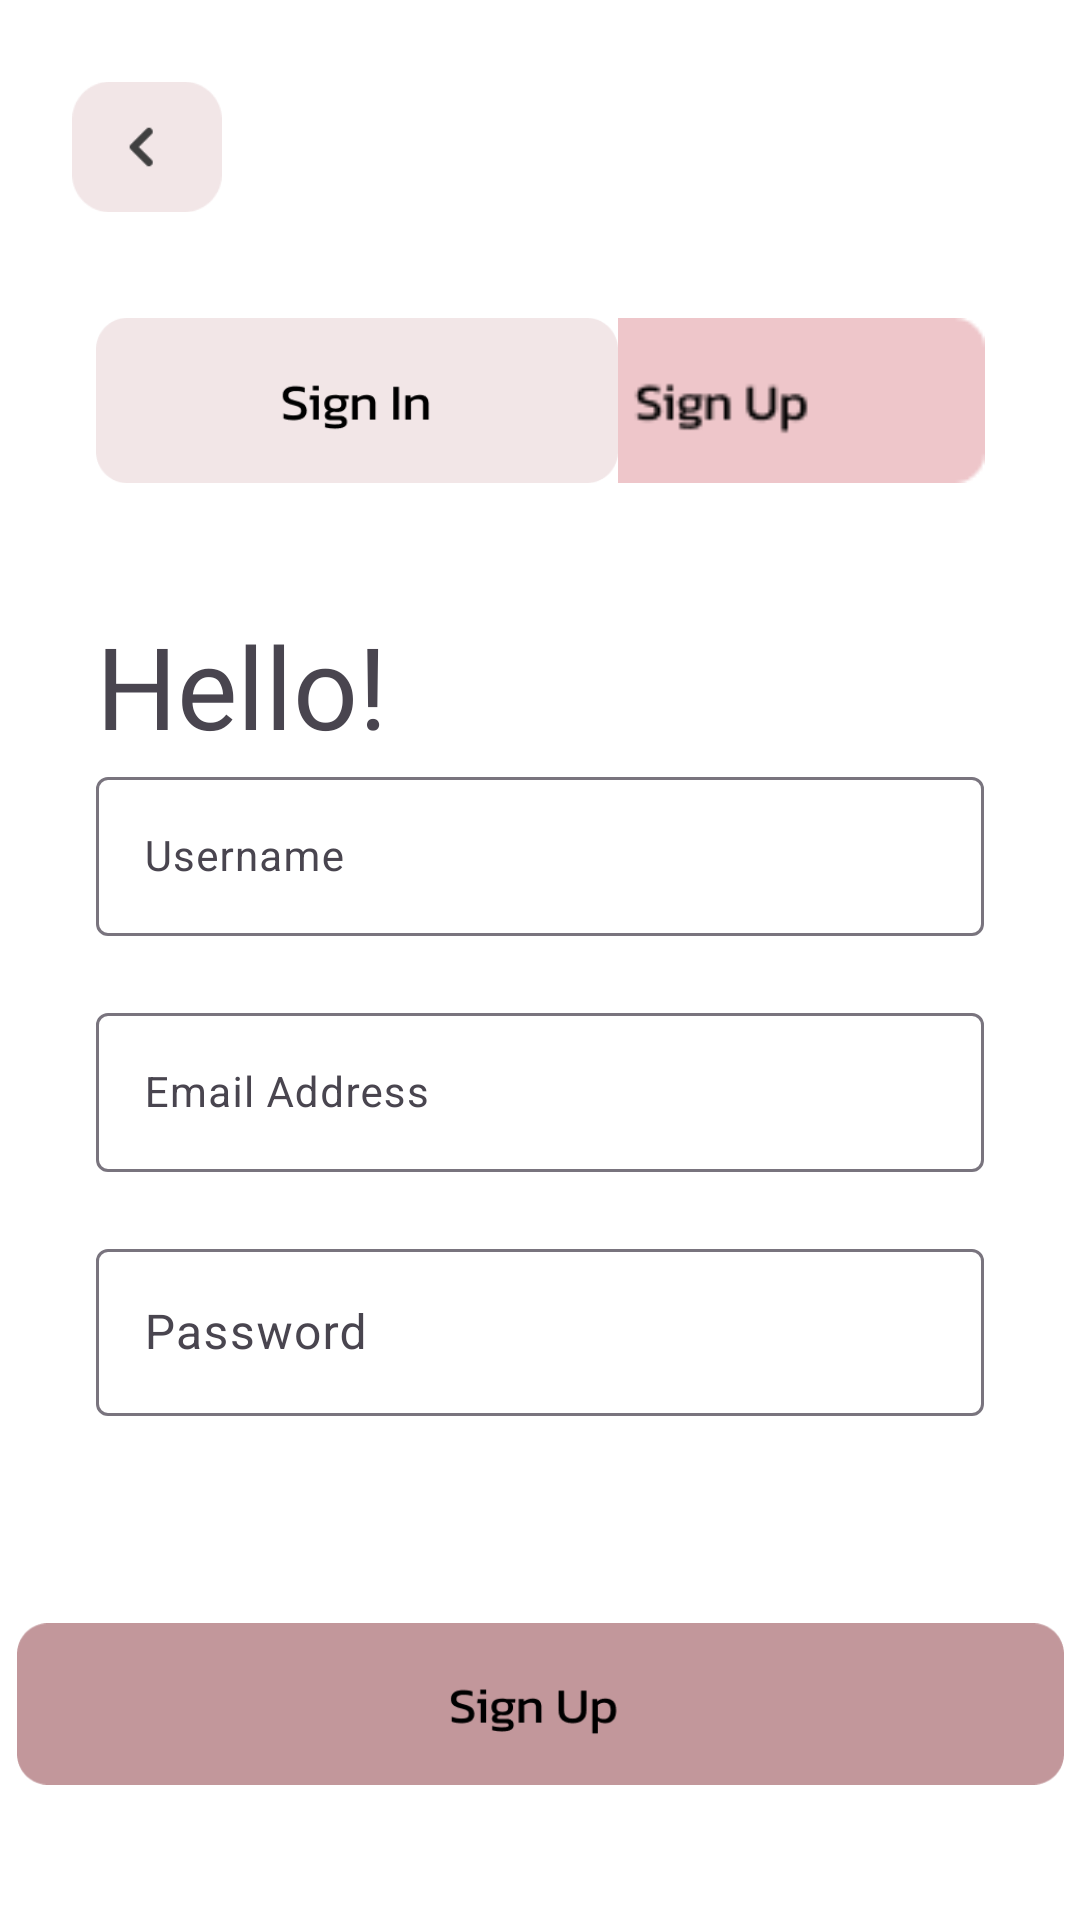

Produce the Android XML layout that renders to this screen, including the resource entries it uses.
<!-- AndroidManifest.xml: application theme Theme.KeyApp -->
<!-- res/layout/activity_register.xml -->
<?xml version="1.0" encoding="utf-8"?>
<LinearLayout xmlns:android="http://schemas.android.com/apk/res/android"
    xmlns:app="http://schemas.android.com/apk/res-auto"
    xmlns:tools="http://schemas.android.com/tools"
    android:id="@+id/regist"
    android:layout_width="match_parent"
    android:layout_height="match_parent"
    android:orientation="vertical"
    android:background="@color/white"
    tools:context=".Register.RegisterActivity">

    <androidx.constraintlayout.widget.ConstraintLayout
        android:layout_width="match_parent"
        android:layout_height="76dp">

        <ImageButton
            android:id="@+id/reg_backbtn"
            android:layout_width="50dp"
            android:layout_height="50dp"
            android:layout_marginStart="24dp"
            android:layout_marginTop="24dp"
            android:background="@android:color/transparent"
            android:scaleType="fitCenter"
            app:layout_constraintStart_toStartOf="parent"
            app:layout_constraintTop_toTopOf="parent"
            android:contentDescription="back"
            app:srcCompat="@drawable/arrow_nh" />
    </androidx.constraintlayout.widget.ConstraintLayout>

    <androidx.constraintlayout.widget.ConstraintLayout
        android:layout_width="match_parent"
        android:layout_height="99dp">

        <LinearLayout
            android:layout_width="match_parent"
            android:layout_height="match_parent"
            android:orientation="horizontal">

            <androidx.constraintlayout.widget.ConstraintLayout
                android:layout_width="wrap_content"
                android:layout_height="match_parent">

                <ImageButton
                    android:id="@+id/reg_signInBtn2"
                    android:layout_width="174dp"
                    android:layout_height="67dp"
                    android:layout_marginStart="32dp"
                    android:layout_marginTop="24dp"
                    android:background="@android:color/transparent"
                    android:contentDescription="@string/signin"
                    android:scaleType="fitCenter"
                    app:layout_constraintEnd_toEndOf="parent"
                    app:layout_constraintStart_toStartOf="parent"
                    app:layout_constraintTop_toTopOf="parent"
                    app:srcCompat="@drawable/signin_nh" />
            </androidx.constraintlayout.widget.ConstraintLayout>

            <androidx.constraintlayout.widget.ConstraintLayout
                android:layout_width="match_parent"
                android:layout_height="match_parent">

                <ImageButton
                    android:id="@+id/reg_signUpBtn2"
                    android:layout_width="174dp"
                    android:layout_height="67dp"
                    android:layout_marginTop="24dp"
                    android:layout_marginEnd="32dp"
                    android:background="@android:color/transparent"
                    android:contentDescription="@string/signup"
                    android:scaleType="fitCenter"
                    app:layout_constraintEnd_toEndOf="parent"
                    app:layout_constraintTop_toTopOf="parent"
                    app:srcCompat="@drawable/signup" />
            </androidx.constraintlayout.widget.ConstraintLayout>

        </LinearLayout>

    </androidx.constraintlayout.widget.ConstraintLayout>

    <androidx.constraintlayout.widget.ConstraintLayout
        android:layout_width="match_parent"
        android:layout_height="wrap_content">

        <TextView
            android:id="@+id/textView5"
            android:layout_width="wrap_content"
            android:layout_height="wrap_content"
            android:layout_marginStart="32dp"
            android:layout_marginTop="28dp"
            android:fontFamily="@font/alegreyasans_extrabold"
            android:text="@string/signuptitle"
            android:textSize="38sp"
            app:layout_constraintStart_toStartOf="parent"
            app:layout_constraintTop_toTopOf="parent" />

    </androidx.constraintlayout.widget.ConstraintLayout>

    <androidx.constraintlayout.widget.ConstraintLayout
        android:layout_width="match_parent"
        android:layout_height="wrap_content">

        <com.google.android.material.textfield.TextInputLayout
            android:id="@+id/usernameTIL"
            android:layout_width="match_parent"
            android:layout_height="wrap_content"
            android:layout_marginStart="32dp"
            android:layout_marginTop="0dp"
            android:layout_marginEnd="32dp"
            app:errorEnabled="true"
            app:errorTextColor="@color/red"
            app:layout_constraintEnd_toEndOf="parent"
            app:layout_constraintStart_toStartOf="parent"
            app:layout_constraintTop_toTopOf="parent">

            <com.google.android.material.textfield.TextInputEditText
                android:id="@+id/reg_username"
                android:layout_width="match_parent"
                android:layout_height="wrap_content"
                android:hint="@string/username"
                android:textSize="14sp" />
        </com.google.android.material.textfield.TextInputLayout>
    </androidx.constraintlayout.widget.ConstraintLayout>

    <androidx.constraintlayout.widget.ConstraintLayout
        android:layout_width="match_parent"
        android:layout_height="wrap_content">

        <com.google.android.material.textfield.TextInputLayout
            android:id="@+id/emailTIL"
            android:layout_width="match_parent"
            android:layout_height="wrap_content"
            android:layout_marginStart="32dp"
            android:layout_marginTop="0dp"
            android:layout_marginEnd="32dp"
            app:errorEnabled="true"
            app:errorTextColor="@color/red"
            app:layout_constraintEnd_toEndOf="parent"
            app:layout_constraintStart_toStartOf="parent"
            app:layout_constraintTop_toTopOf="parent">

            <com.google.android.material.textfield.TextInputEditText
                android:id="@+id/reg_email"
                android:layout_width="match_parent"
                android:layout_height="wrap_content"
                android:hint="@string/email"
                android:textSize="14sp" />
        </com.google.android.material.textfield.TextInputLayout>

    </androidx.constraintlayout.widget.ConstraintLayout>

    <androidx.constraintlayout.widget.ConstraintLayout
        android:layout_width="match_parent"
        android:layout_height="107dp">

        <com.google.android.material.textfield.TextInputLayout
            android:id="@+id/passwordTIL"
            android:layout_width="match_parent"
            android:layout_height="wrap_content"
            android:layout_marginStart="32dp"
            android:layout_marginTop="0dp"
            android:layout_marginEnd="32dp"
            app:errorEnabled="true"
            app:errorTextColor="@color/red"
            app:layout_constraintEnd_toEndOf="parent"
            app:layout_constraintStart_toStartOf="parent"
            app:layout_constraintTop_toTopOf="parent">

            <com.google.android.material.textfield.TextInputEditText
                android:id="@+id/reg_pass"
                android:layout_width="match_parent"
                android:layout_height="wrap_content"
                android:hint="@string/password"
                android:inputType="textPassword"/>

        </com.google.android.material.textfield.TextInputLayout>

    </androidx.constraintlayout.widget.ConstraintLayout>

    <androidx.constraintlayout.widget.ConstraintLayout
        android:layout_width="match_parent"
        android:layout_height="137dp">

        <ImageButton
            android:id="@+id/reg_signUpBtn"
            android:layout_width="349dp"
            android:layout_height="100dp"
            android:layout_marginStart="32dp"
            android:layout_marginEnd="32dp"
            android:background="@android:color/transparent"
            android:scaleType="fitCenter"
            app:layout_constraintEnd_toEndOf="parent"
            app:layout_constraintStart_toStartOf="parent"
            app:layout_constraintTop_toTopOf="parent"
            android:tooltipText="sign up"
            android:contentDescription="Sign Up"
            app:srcCompat="@drawable/signupbtn" />

    </androidx.constraintlayout.widget.ConstraintLayout>

    <androidx.constraintlayout.widget.ConstraintLayout
        android:layout_width="match_parent"
        android:layout_height="match_parent">


        <TextView
            android:id="@+id/reg_BAregbtn"
            android:layout_width="wrap_content"
            android:layout_height="wrap_content"
            android:layout_marginStart="32dp"
            android:layout_marginTop="16dp"
            android:layout_marginEnd="24dp"
            android:fontFamily="@font/alegreyasans_bold"
            android:text="@string/signupBA"
            android:textColor="@color/text"
            app:layout_constraintEnd_toEndOf="parent"
            app:layout_constraintStart_toStartOf="parent"
            app:layout_constraintTop_toTopOf="parent" />

    </androidx.constraintlayout.widget.ConstraintLayout>

</LinearLayout>
<!-- resources referenced by this layout -->
<resources>
  <color name="red">#FF0000</color>
  <color name="text">#262122</color>
  <color name="white">#FFFFFFFF</color>
  <!-- drawable arrow_nh: png bitmap (drawable, 1520 bytes) -->
  <!-- drawable signin_nh: png bitmap (drawable, 3733 bytes) -->
  <!-- drawable signup: png bitmap (drawable, 1441 bytes) -->
  <!-- drawable signupbtn: png bitmap (drawable, 4780 bytes) -->
  <string name="email">Email Address</string>
  <string name="password">Password</string>
  <string name="signin">Sign In</string>
  <string name="signup">Sign Up</string>
  <string name="signupBA">Sign up as Beauty Artist</string>
  <string name="signuptitle">Hello!</string>
  <string name="username">Username</string>
  <style name="Theme.KeyApp" parent="Base.Theme.KeyApp" />
  <style name="Base.Theme.KeyApp" parent="Theme.Material3.DayNight.NoActionBar">
          
          
      </style>
</resources>
